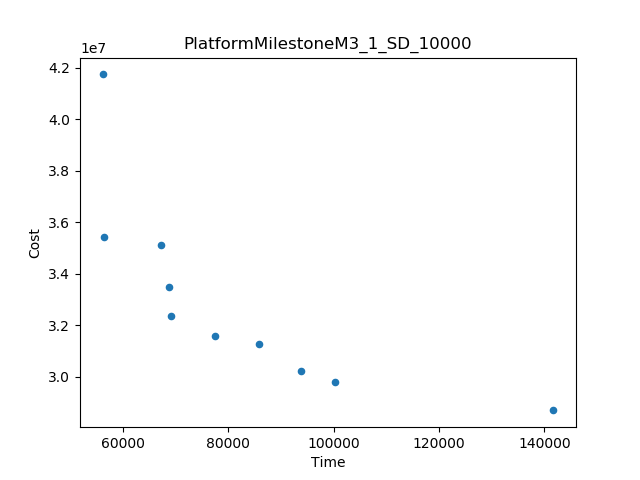

The data file committed next to this chart (first rows):
Time, Cost
56155, 4.1736131966895856E7
141718, 2.8685996744523454E7
100300, 2.9774362601594485E7
56381, 3.5429909502442E7
85872, 3.125881474502621E7
67271, 3.509385647863248E7
93759, 3.019943020247726E7
77530, 3.1589666110973995E7
69182, 3.2366795883789416E7
68835, 3.3488802720480494E7
